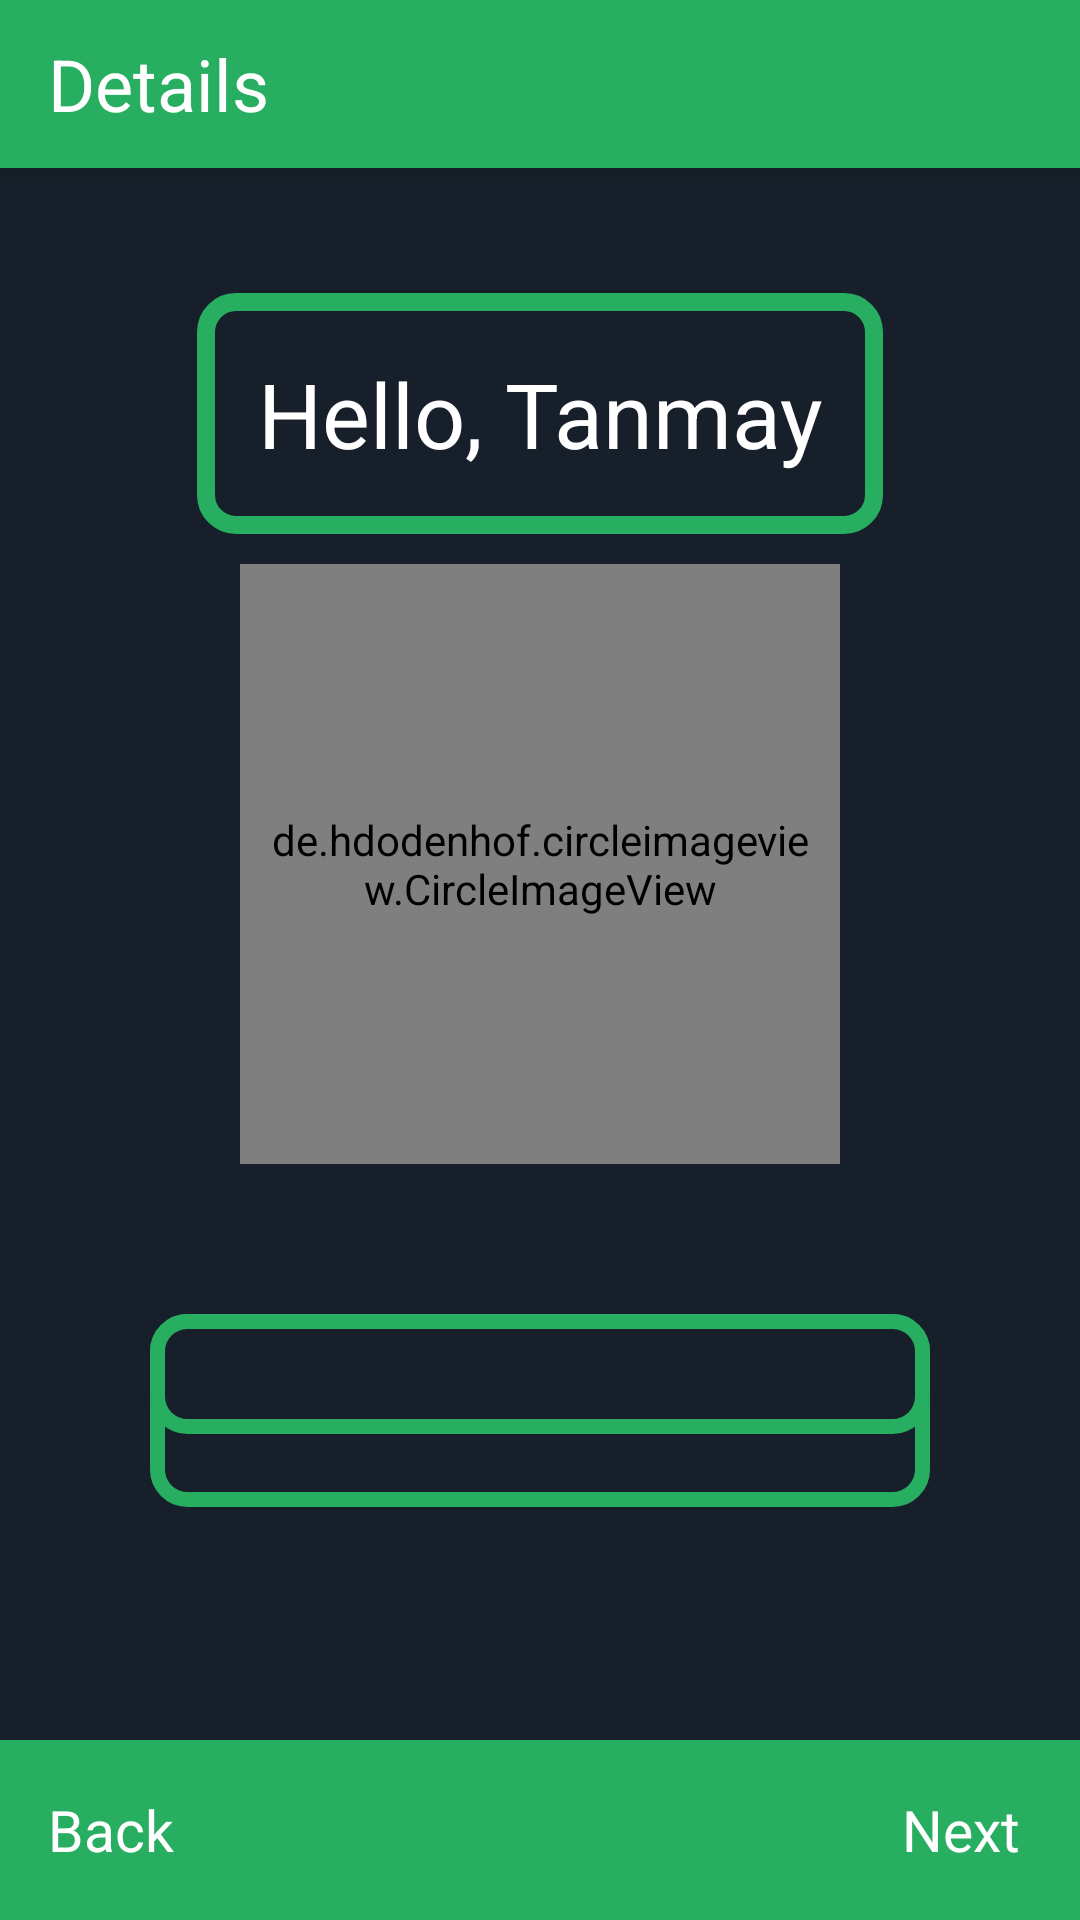

Write the Android layout XML for this screen, with the resource values it uses.
<!-- AndroidManifest.xml: application theme AppTheme -->
<!-- res/layout/activity_details.xml -->
<?xml version="1.0" encoding="utf-8"?>
<android.support.design.widget.CoordinatorLayout xmlns:android="http://schemas.android.com/apk/res/android"
    xmlns:app="http://schemas.android.com/apk/res-auto"
    xmlns:tools="http://schemas.android.com/tools"
    android:layout_width="match_parent"
    android:layout_height="match_parent"
    android:fitsSystemWindows="true"
    tools:context="com.example.tanmay.shell.Details">

    <android.support.design.widget.AppBarLayout
        android:layout_width="match_parent"
        android:layout_height="wrap_content"
        android:theme="@style/AppTheme.AppBarOverlay">

        <android.support.v7.widget.Toolbar
            android:id="@+id/toolbar"
            android:layout_width="match_parent"
            android:layout_height="?attr/actionBarSize"
            android:background="@color/colorAccent"
            app:popupTheme="@style/AppTheme.PopupOverlay">
            <TextView
                android:layout_width="wrap_content"
                android:layout_height="wrap_content"
                android:textSize="24dp"
                android:textColor="@color/white"
                android:text="Details"
                android:id="@+id/toolbarTitle"/>
        </android.support.v7.widget.Toolbar>

    </android.support.design.widget.AppBarLayout>

    <include layout="@layout/content_details" />
    <LinearLayout
        android:layout_width="match_parent"
        android:layout_height="match_parent"
        android:gravity="center"
        android:orientation="vertical">

        <TextView
            android:layout_width="wrap_content"
            android:layout_height="wrap_content"
            android:textSize="30dp"
            android:padding="20dp"
            android:id="@+id/name"
            android:layout_marginTop="10dp"
            android:textColor="@color/white"
            android:text="Hello, Tanmay"
            android:background="@drawable/background_textview"
            android:gravity="center_horizontal"
            android:layout_marginBottom="10dp"/>
    <de.hdodenhof.circleimageview.CircleImageView
        android:layout_width="200dp"
        android:padding="10dp"
        android:background="@drawable/background_circle"
        android:id="@+id/profile_pic"
        android:layout_height="200dp"
       android:src="@drawable/dorm"
        />
<FrameLayout
    android:layout_width="match_parent"
    android:layout_height="wrap_content">
    <LinearLayout
        android:id="@+id/edittext_wrapper"
        android:layout_width="match_parent"
        android:layout_height="match_parent"
        >
<EditText
    android:layout_width="match_parent"
    android:layout_height="wrap_content"
    android:id="@+id/number"
    android:background="@drawable/background_edittext"
    android:hint="Phone Number"
    android:padding="20dp"
    android:textColor="@color/colorAccent"
    android:textColorHint="@color/white"

    android:layout_margin="50dp"
    />
    </LinearLayout>
    <LinearLayout
        android:id="@+id/spinner_wrapper"
        android:layout_width="match_parent"
        android:layout_height="match_parent"
        >
    <Spinner
        android:popupBackground="@color/colorBackground"
        android:background="@drawable/background_edittext"
        android:id="@+id/hostel_spinner"
        android:layout_margin="50dp"
        android:padding="20dp"
        android:prompt="@string/spinner_title"
        android:layout_width="match_parent"
        android:layout_height="wrap_content"></Spinner>
    </LinearLayout>
</FrameLayout>
    </LinearLayout>
    <android.support.v7.widget.Toolbar
        android:background="@color/colorAccent"
        android:layout_width="match_parent"
        android:layout_height="60dp"
        android:layout_gravity="bottom"
        android:id="@+id/scrollToolbar">
       <TextView
           android:layout_width="wrap_content"
           android:layout_height="wrap_content"
           android:id="@+id/next"
           android:text="Next"
           
           android:textSize="19dp"
           android:layout_marginRight="20dp"
           android:layout_gravity="right"
           android:textColor="@color/white"/>

        <TextView
            android:layout_width="wrap_content"
            android:layout_height="wrap_content"
            android:id="@+id/Previous"
            android:text="Back"
            
            android:textSize="19dp"
            android:layout_marginRight="20dp"
            android:layout_gravity="left"
            android:textColor="@color/white"/>

    </android.support.v7.widget.Toolbar>
</android.support.design.widget.CoordinatorLayout>
<!-- res/layout/content_details.xml (included above) -->
<?xml version="1.0" encoding="utf-8"?>
<RelativeLayout xmlns:android="http://schemas.android.com/apk/res/android"
    xmlns:app="http://schemas.android.com/apk/res-auto"
    xmlns:tools="http://schemas.android.com/tools"
    android:layout_width="match_parent"
    android:layout_height="match_parent"
    android:background="@color/colorBackground"
    app:layout_behavior="@string/appbar_scrolling_view_behavior"
    tools:context="com.example.tanmay.shell.Details"
    tools:showIn="@layout/activity_details">

</RelativeLayout>
<!-- resources referenced by this layout -->
<resources>
  <color name="colorAccent">#27ae60</color>
  <color name="colorBackground">#17202A</color>
  <color name="white">#ffffff</color>
  <!-- drawable background_circle (drawable) -->
  <shape xmlns:android="http://schemas.android.com/apk/res/android"
      android:shape="oval">
      <stroke
          android:color="@color/colorAccent"
          android:width="6dp"
          />
  
      <corners
          android:radius="100dp"/>
  </shape>
  <!-- drawable background_edittext (drawable) -->
  <shape xmlns:android="http://schemas.android.com/apk/res/android"
      android:shape="rectangle">
      <stroke
          android:color="@color/colorAccent"
          android:width="5dp"
          />
  <solid
      android:color="@color/editTextBackground"/>
      <corners
          android:radius="10dp"/>
  </shape>
  <!-- drawable background_textview (drawable) -->
  <shape xmlns:android="http://schemas.android.com/apk/res/android">
      <stroke
          android:color="@color/colorAccent"
          android:width="6dp"
          />
  
      <corners
          android:radius="10dp"/>
  </shape>
  <!-- drawable dorm: jpg bitmap (drawable, 31475 bytes) -->
  <string name="spinner_title">Select Hostel</string>
  <style name="AppTheme.AppBarOverlay" parent="ThemeOverlay.AppCompat.Dark.ActionBar" />
  <style name="AppTheme.PopupOverlay" parent="ThemeOverlay.AppCompat.Light" />
  <style name="AppTheme" parent="Theme.AppCompat.Light.NoActionBar">
          
          <item name="colorPrimary">@color/colorPrimary</item>
          <item name="colorPrimaryDark">@color/colorPrimaryDark</item>
          <item name="colorAccent">@color/colorAccent</item>
      </style>
  <color name="editTextBackground">#17202A</color>
  <color name="colorPrimary">#28B463</color>
  <color name="colorPrimaryDark">#1D8348</color>
</resources>
